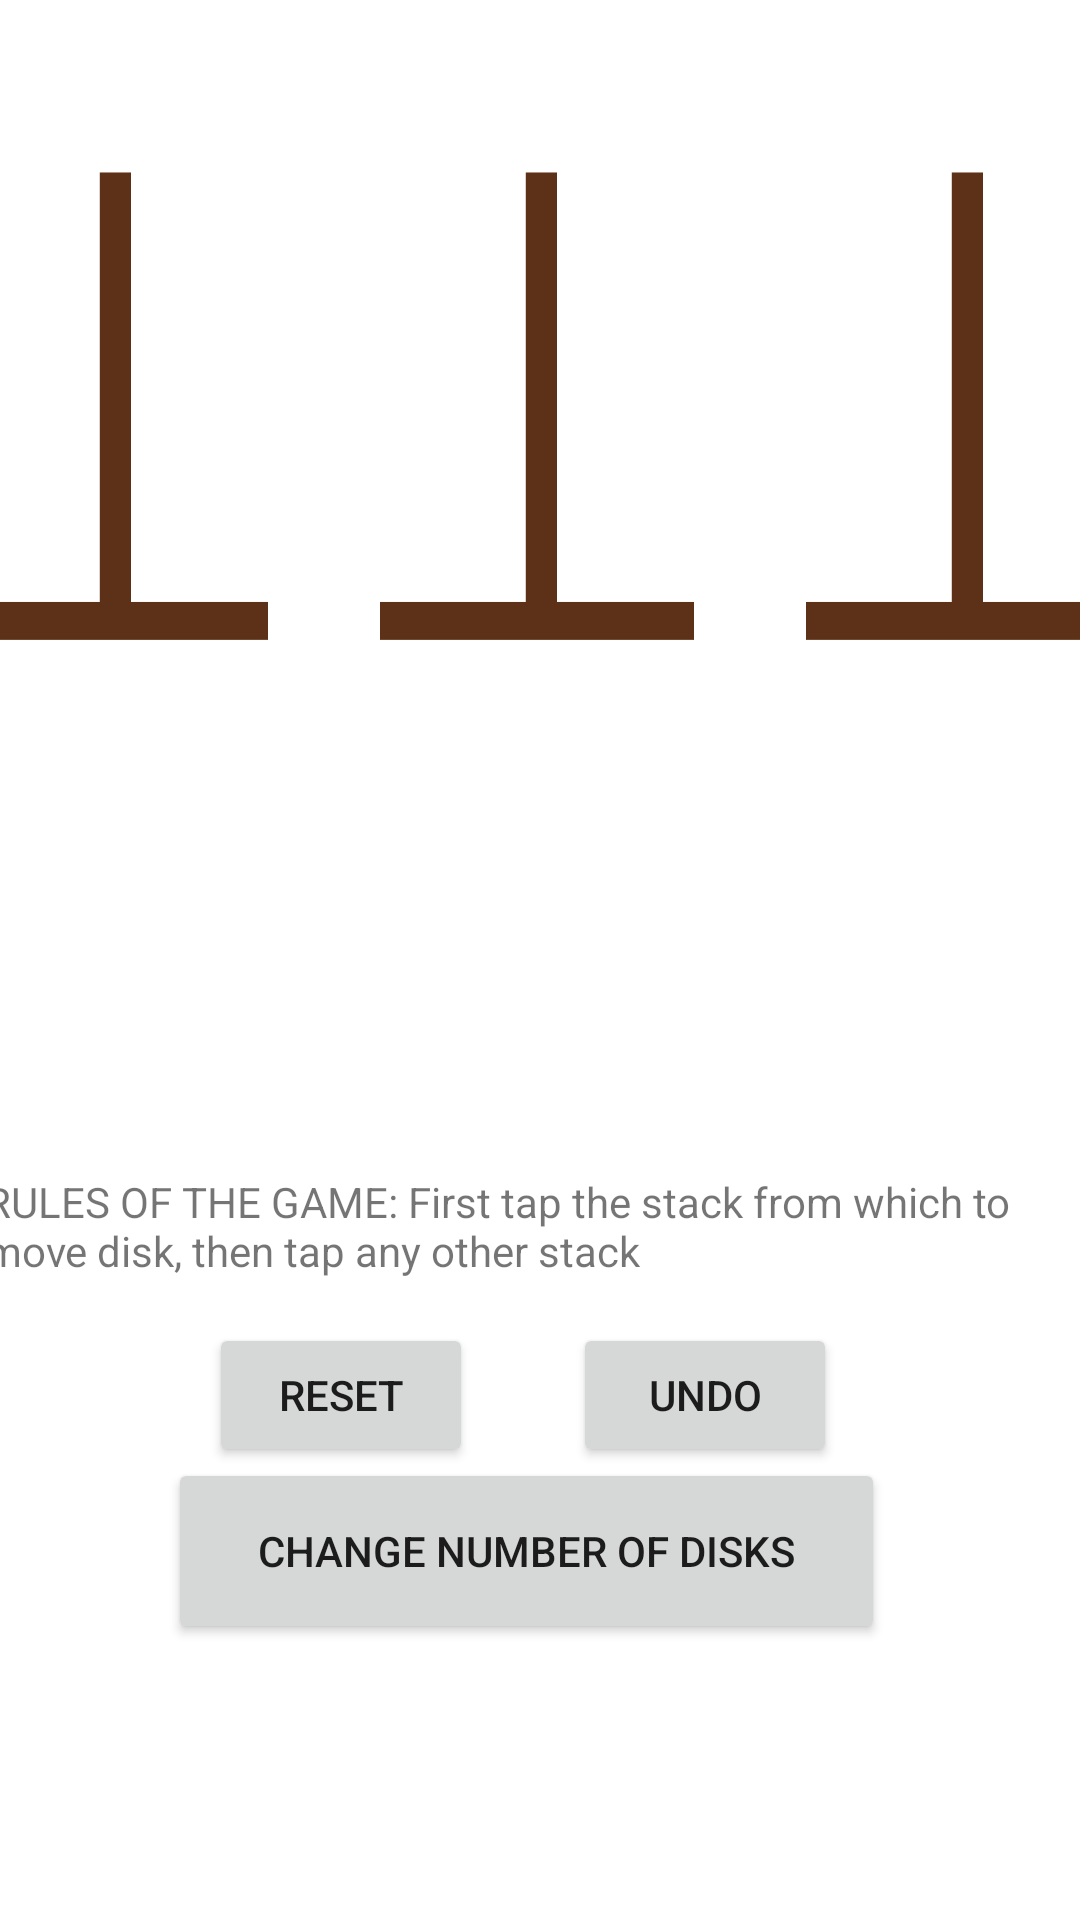

This screen was rendered from an Android layout file. Write that file and the resources it references.
<!-- AndroidManifest.xml: application theme Theme.SemesterProjectArir -->
<!-- res/layout/activity_hanoi.xml -->
<?xml version="1.0" encoding="utf-8"?>
<androidx.constraintlayout.widget.ConstraintLayout xmlns:android="http://schemas.android.com/apk/res/android"
    xmlns:app="http://schemas.android.com/apk/res-auto"
    xmlns:tools="http://schemas.android.com/tools"
    android:layout_width="match_parent"
    android:layout_height="match_parent"
    android:gravity="center"
    android:orientation="vertical"
    tools:context=".Hanoi">

    <TextView
        android:id="@+id/textView"
        android:layout_width="371dp"
        android:layout_height="41dp"
        android:text="RULES OF THE GAME: First tap the stack from which to move disk, then tap any other stack"
        app:layout_constraintBottom_toBottomOf="parent"
        app:layout_constraintEnd_toEndOf="parent"
        app:layout_constraintHorizontal_bias="0.488"
        app:layout_constraintStart_toStartOf="parent"
        app:layout_constraintTop_toTopOf="parent"
        app:layout_constraintVertical_bias="0.653" />

    <LinearLayout
        android:id="@+id/linearLayout"
        android:layout_width="409dp"
        android:layout_height="410dp"
        android:layout_marginEnd="2dp"
        android:layout_marginBottom="321dp"
        android:gravity="center"
        android:orientation="horizontal"
        app:layout_constraintBottom_toBottomOf="parent"
        app:layout_constraintEnd_toEndOf="parent"
        app:layout_constraintStart_toStartOf="parent"
        app:layout_constraintTop_toTopOf="parent">

        <FrameLayout
            android:layout_width="142dp"
            android:layout_height="match_parent">

            <ImageView
                android:id="@+id/imageView1"
                android:layout_width="wrap_content"
                android:layout_height="wrap_content"
                android:onClick="rod1"
                app:srcCompat="@drawable/rod"
                tools:ignore="SpeakableTextPresentCheck" />

            <ImageView
                android:id="@+id/r1d8"
                android:layout_width="wrap_content"
                android:layout_height="wrap_content"

                />

            <ImageView
                android:id="@+id/r1d7"
                android:layout_width="wrap_content"
                android:layout_height="wrap_content" />

            <ImageView
                android:id="@+id/r1d6"
                android:layout_width="wrap_content"
                android:layout_height="wrap_content" />

            <ImageView
                android:id="@+id/r1d5"
                android:layout_width="wrap_content"
                android:layout_height="wrap_content" />

            <ImageView
                android:id="@+id/r1d4"
                android:layout_width="wrap_content"
                android:layout_height="wrap_content" />

            <ImageView
                android:id="@+id/r1d3"
                android:layout_width="wrap_content"
                android:layout_height="wrap_content" />

            <ImageView
                android:id="@+id/r1d2"
                android:layout_width="wrap_content"
                android:layout_height="wrap_content" />

            <ImageView
                android:id="@+id/r1d1"
                android:layout_width="wrap_content"
                android:layout_height="wrap_content" />
        </FrameLayout>

        <FrameLayout
            android:layout_width="142dp"
            android:layout_height="match_parent">

            <ImageView
                android:id="@+id/imageView2"
                android:layout_width="wrap_content"
                android:layout_height="wrap_content"
                android:onClick="rod2"
                app:srcCompat="@drawable/rod"
                tools:ignore="SpeakableTextPresentCheck" />

            <ImageView
                android:id="@+id/r2d8"
                android:layout_width="wrap_content"
                android:layout_height="wrap_content" />

            <ImageView
                android:id="@+id/r2d7"
                android:layout_width="wrap_content"
                android:layout_height="wrap_content" />

            <ImageView
                android:id="@+id/r2d6"
                android:layout_width="wrap_content"
                android:layout_height="wrap_content" />

            <ImageView
                android:id="@+id/r2d5"
                android:layout_width="wrap_content"
                android:layout_height="wrap_content" />

            <ImageView
                android:id="@+id/r2d4"
                android:layout_width="wrap_content"
                android:layout_height="wrap_content" />

            <ImageView
                android:id="@+id/r2d3"
                android:layout_width="wrap_content"
                android:layout_height="wrap_content" />

            <ImageView
                android:id="@+id/r2d2"
                android:layout_width="wrap_content"
                android:layout_height="wrap_content" />

            <ImageView
                android:id="@+id/r2d1"
                android:layout_width="wrap_content"
                android:layout_height="wrap_content" />
        </FrameLayout>

        <FrameLayout
            android:layout_width="142dp"
            android:layout_height="match_parent">

            <ImageView
                android:id="@+id/imageView3"
                android:layout_width="wrap_content"
                android:layout_height="wrap_content"
                android:onClick="rod3"
                app:srcCompat="@drawable/rod"
                tools:ignore="SpeakableTextPresentCheck" />

            <ImageView
                android:id="@+id/r3d8"
                android:layout_width="wrap_content"
                android:layout_height="wrap_content" />

            <ImageView
                android:id="@+id/r3d7"
                android:layout_width="wrap_content"
                android:layout_height="wrap_content" />

            <ImageView
                android:id="@+id/r3d6"
                android:layout_width="wrap_content"
                android:layout_height="wrap_content" />

            <ImageView
                android:id="@+id/r3d5"
                android:layout_width="wrap_content"
                android:layout_height="wrap_content" />

            <ImageView
                android:id="@+id/r3d4"
                android:layout_width="wrap_content"
                android:layout_height="wrap_content" />

            <ImageView
                android:id="@+id/r3d3"
                android:layout_width="wrap_content"
                android:layout_height="wrap_content" />

            <ImageView
                android:id="@+id/r3d2"
                android:layout_width="wrap_content"
                android:layout_height="wrap_content" />

            <ImageView
                android:id="@+id/r3d1"
                android:layout_width="wrap_content"
                android:layout_height="wrap_content" />
        </FrameLayout>

    </LinearLayout>

    <Button
        android:id="@+id/Reset"
        android:layout_width="wrap_content"
        android:layout_height="wrap_content"
        android:onClick="clear_moves"
        android:text="Reset"
        app:layout_constraintBottom_toBottomOf="parent"
        app:layout_constraintEnd_toEndOf="parent"
        app:layout_constraintHorizontal_bias="0.256"
        app:layout_constraintStart_toStartOf="parent"
        app:layout_constraintTop_toTopOf="parent"
        app:layout_constraintVertical_bias="0.745"
        tools:ignore="ButtonStyle" />

    <Button
        android:id="@+id/Undo"
        android:layout_width="wrap_content"
        android:layout_height="wrap_content"
        android:onClick="reverse_move"
        android:text="Undo"
        app:layout_constraintBottom_toBottomOf="parent"
        app:layout_constraintEnd_toEndOf="parent"
        app:layout_constraintHorizontal_bias="0.702"
        app:layout_constraintStart_toStartOf="parent"
        app:layout_constraintTop_toTopOf="parent"
        app:layout_constraintVertical_bias="0.745"
        tools:ignore="ButtonStyle" />

    <Button
        android:id="@+id/change_poles"
        style="@android:style/Widget.Material.Button"
        android:layout_width="239dp"
        android:layout_height="62dp"
        android:onClick="rods_change"
        android:text="CHANGE NUMBER OF DISKS"
        app:layout_constraintBottom_toBottomOf="parent"
        app:layout_constraintEnd_toEndOf="parent"
        app:layout_constraintHorizontal_bias="0.463"
        app:layout_constraintStart_toStartOf="parent"
        app:layout_constraintTop_toTopOf="parent"
        app:layout_constraintVertical_bias="0.841" />

    <Button
        android:id="@+id/replay"
        style="@android:style/Widget.Material.Button"
        android:layout_width="353dp"
        android:layout_height="61dp"
        android:onClick="start_again"
        android:text="CONGRATS YOU WON!!!\n Tap me to play again"
        android:visibility="invisible"
        app:layout_constraintBottom_toBottomOf="parent"
        app:layout_constraintEnd_toEndOf="parent"
        app:layout_constraintStart_toStartOf="parent"
        app:layout_constraintTop_toTopOf="parent"
        app:layout_constraintVertical_bias="0.951" />


</androidx.constraintlayout.widget.ConstraintLayout>
<!-- resources referenced by this layout -->
<resources>
  <!-- drawable rod: png bitmap (drawable, 4358 bytes) -->
  <style name="Theme.SemesterProjectArir" parent="Theme.MaterialComponents.DayNight.DarkActionBar">
          
          <item name="colorPrimary">@color/purple_500</item>
          <item name="colorPrimaryVariant">@color/purple_700</item>
          <item name="colorOnPrimary">@color/white</item>
          
          <item name="colorSecondary">@color/teal_200</item>
          <item name="colorSecondaryVariant">@color/teal_700</item>
          <item name="colorOnSecondary">@color/black</item>
          
          <item name="android:statusBarColor" tools:targetApi="l">?attr/colorPrimaryVariant</item>
          
      </style>
  <!-- not gathered from this repository: default colours our renderer supplied (Android Studio template values) -->
  <color name="purple_500">#FF6200EE</color>
  <color name="purple_700">#FF3700B3</color>
  <color name="teal_200">#FF03DAC5</color>
  <color name="teal_700">#FF018786</color>
  <color name="black">#FF000000</color>
  <color name="white">#FFFFFFFF</color>
</resources>
